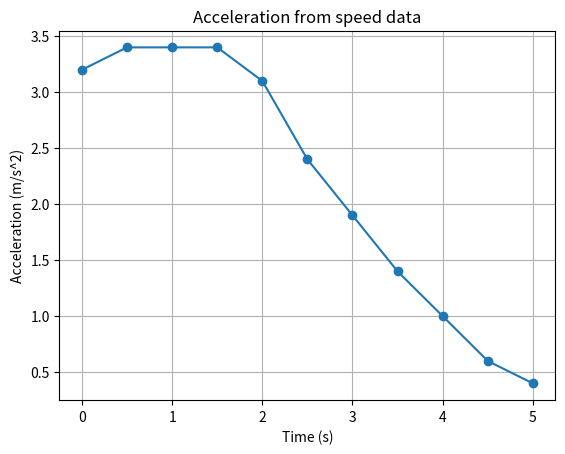

Reproduce this figure in Python.
import numpy as np
import matplotlib.pyplot as plt

# New case: estimate acceleration of a motorbike from speedometer data
# recorded every 0.5 s. (Illustrative readings.)
t = np.arange(0, 5.5, 0.5)
v = np.array([0.0, 1.6, 3.4, 5.0, 6.8, 8.1, 9.2, 10.0, 10.6, 11.0, 11.2])  # m/s

acc = np.gradient(v, t)   # central differences inside, one-sided at ends

for ti, vi, ai in zip(t, v, acc):
    print(f"t={ti:.1f}s  v={vi:5.1f} m/s  a={ai:5.2f} m/s^2")
print(f"Peak acceleration: {acc.max():.2f} m/s^2 at t={t[acc.argmax()]:.1f}s")

plt.plot(t, acc, marker="o")
plt.xlabel("Time (s)"); plt.ylabel("Acceleration (m/s^2)")
plt.title("Acceleration from speed data"); plt.grid(True); plt.show()
